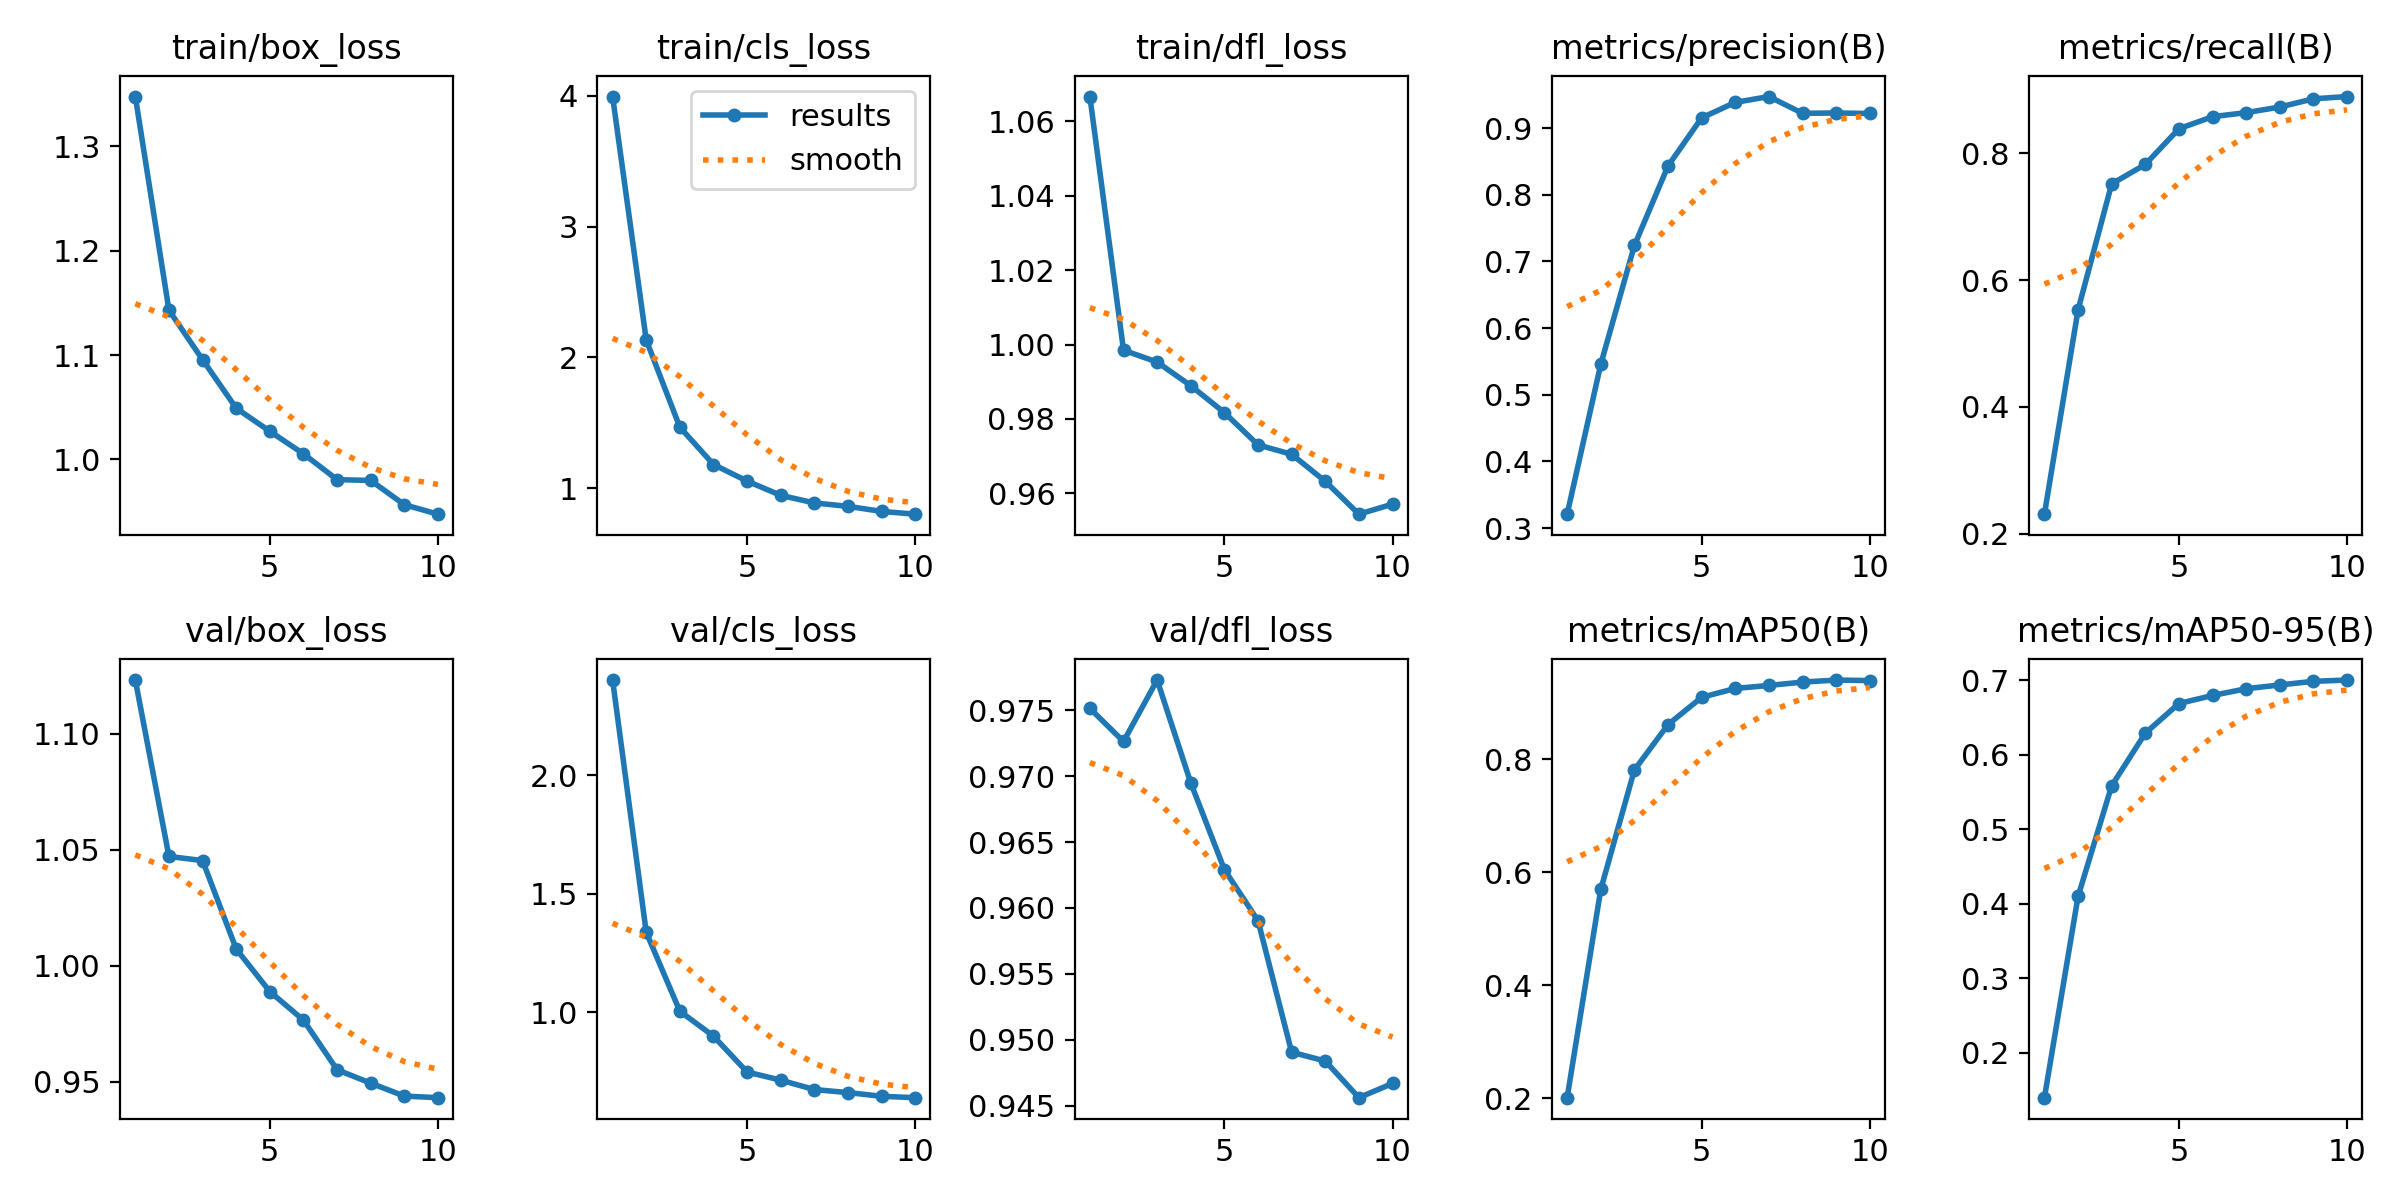

Values plotted in this chart, from the file beside it:
epoch, time, train/box_loss, train/cls_loss, train/dfl_loss, metrics/precision(B), metrics/recall(B), metrics/mAP50(B), metrics/mAP50-95(B), val/box_loss, val/cls_loss, val/dfl_loss, lr/pg0, lr/pg1, lr/pg2
1, 192.4, 1.348, 3.994, 1.067, 0.3208, 0.2308, 0.2013, 0.1393, 1.123, 2.403, 0.9751, 8.32521e-05, 8.32521e-05, 8.32521e-05
2, 372.9, 1.143, 2.133, 0.9985, 0.5457, 0.553, 0.57, 0.4096, 1.047, 1.337, 0.9726, 0.0001501, 0.0001501, 0.0001501
3, 550.8, 1.096, 1.466, 0.9953, 0.7238, 0.7516, 0.7814, 0.5582, 1.045, 1.004, 0.9773, 0.0002004, 0.0002004, 0.0002004
4, 728.8, 1.049, 1.181, 0.9889, 0.8431, 0.7823, 0.8617, 0.6289, 1.007, 0.8984, 0.9695, 0.0001757, 0.0001757, 0.0001757
5, 906, 1.027, 1.054, 0.9817, 0.9153, 0.8386, 0.9099, 0.6687, 0.9888, 0.7468, 0.9629, 0.000151, 0.000151, 0.000151
6, 1084, 1.005, 0.9452, 0.973, 0.9384, 0.8576, 0.9257, 0.6795, 0.9765, 0.7124, 0.959, 0.0001263, 0.0001263, 0.0001263
7, 1261, 0.9807, 0.8871, 0.9705, 0.9472, 0.8641, 0.931, 0.6885, 0.9551, 0.6727, 0.949, 0.0001015, 0.0001015, 0.0001015
8, 1439, 0.9799, 0.861, 0.9632, 0.922, 0.8728, 0.9369, 0.6936, 0.9493, 0.66, 0.9484, 7.675e-05, 7.675e-05, 7.675e-05
9, 1618, 0.9567, 0.8224, 0.9544, 0.9225, 0.8859, 0.9405, 0.6985, 0.9437, 0.6443, 0.9456, 5.2e-05, 5.2e-05, 5.2e-05
10, 1796, 0.9476, 0.8012, 0.9571, 0.9218, 0.8894, 0.9396, 0.7002, 0.9431, 0.6385, 0.9467, 2.725e-05, 2.725e-05, 2.725e-05
